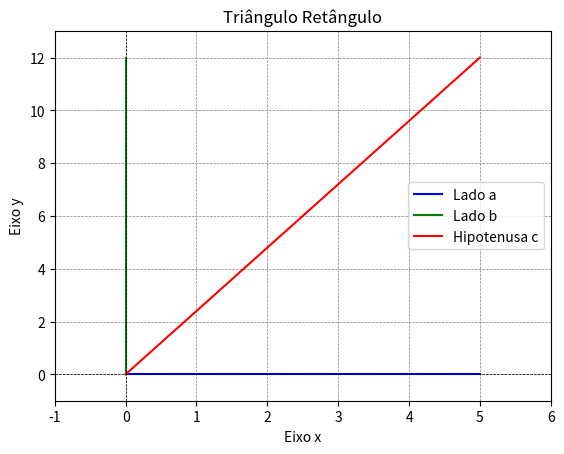

Recreate this plot in Python.
"""
Este script explora os Ternos Pitagóricos, que são conjuntos de três números inteiros (a, b, c) que satisfazem a equação a² + b² = c². 
A parametrização completa dos ternos pitagóricos é dada por a = m² - n², b = 2mn, c = m² + n², onde m e n são inteiros positivos com m > n > 0. 
Este script utiliza SymPy para manipulação simbólica, NumPy para computação numérica e Matplotlib para visualizações.
"""

import numpy as np
import matplotlib.pyplot as plt
from sympy import symbols, simplify, Eq, init_printing

# Inicializa a impressão do SymPy
init_printing()

def parametrize_pythagorean_triplets(m, n):
    """
    Gera um terno pitagórico (a, b, c) a partir de m e n.
    
    :param m: inteiro positivo, m > n
    :param n: inteiro positivo, n > 0
    :return: tupla (a, b, c)
    """
    a = m**2 - n**2
    b = 2 * m * n
    c = m**2 + n**2
    return a, b, c

def demonstrate_pythagorean_theorem(a, b, c):
    """
    Demonstra o teorema de Pitágoras para os valores dados de a, b e c.
    
    :param a: lado a do triângulo
    :param b: lado b do triângulo
    :param c: hipotenusa
    """
    lhs = a**2 + b**2
    rhs = c**2
    equation = Eq(lhs, rhs)
    simplified_eq = simplify(equation)
    print(f"Demonstração do Teorema de Pitágoras: {simplified_eq}")

def plot_pythagorean_triplet(a, b, c):
    """
    Plota um triângulo retângulo baseado nos lados a, b e c.
    
    :param a: lado a do triângulo
    :param b: lado b do triângulo
    :param c: hipotenusa
    """
    plt.figure()
    plt.plot([0, a], [0, 0], 'b-', label='Lado a')
    plt.plot([0, 0], [0, b], 'g-', label='Lado b')
    plt.plot([0, a], [0, b], 'r-', label='Hipotenusa c')
    plt.xlim(-1, a + 1)
    plt.ylim(-1, b + 1)
    plt.xlabel('Eixo x')
    plt.ylabel('Eixo y')
    plt.title('Triângulo Retângulo')
    plt.axhline(0, color='black',linewidth=0.5, ls='--')
    plt.axvline(0, color='black',linewidth=0.5, ls='--')
    plt.grid(color = 'gray', linestyle = '--', linewidth = 0.5)
    plt.legend()
    plt.show()

# Exemplo de uso da parametrização
m = 3
n = 2
a, b, c = parametrize_pythagorean_triplets(m, n)
print(f"Terno Pitagórico gerado: (a, b, c) = ({a}, {b}, {c})")

# Demonstração do Teorema de Pitágoras
demonstrate_pythagorean_theorem(a, b, c)

# Plotando o triângulo
plot_pythagorean_triplet(a, b, c)
